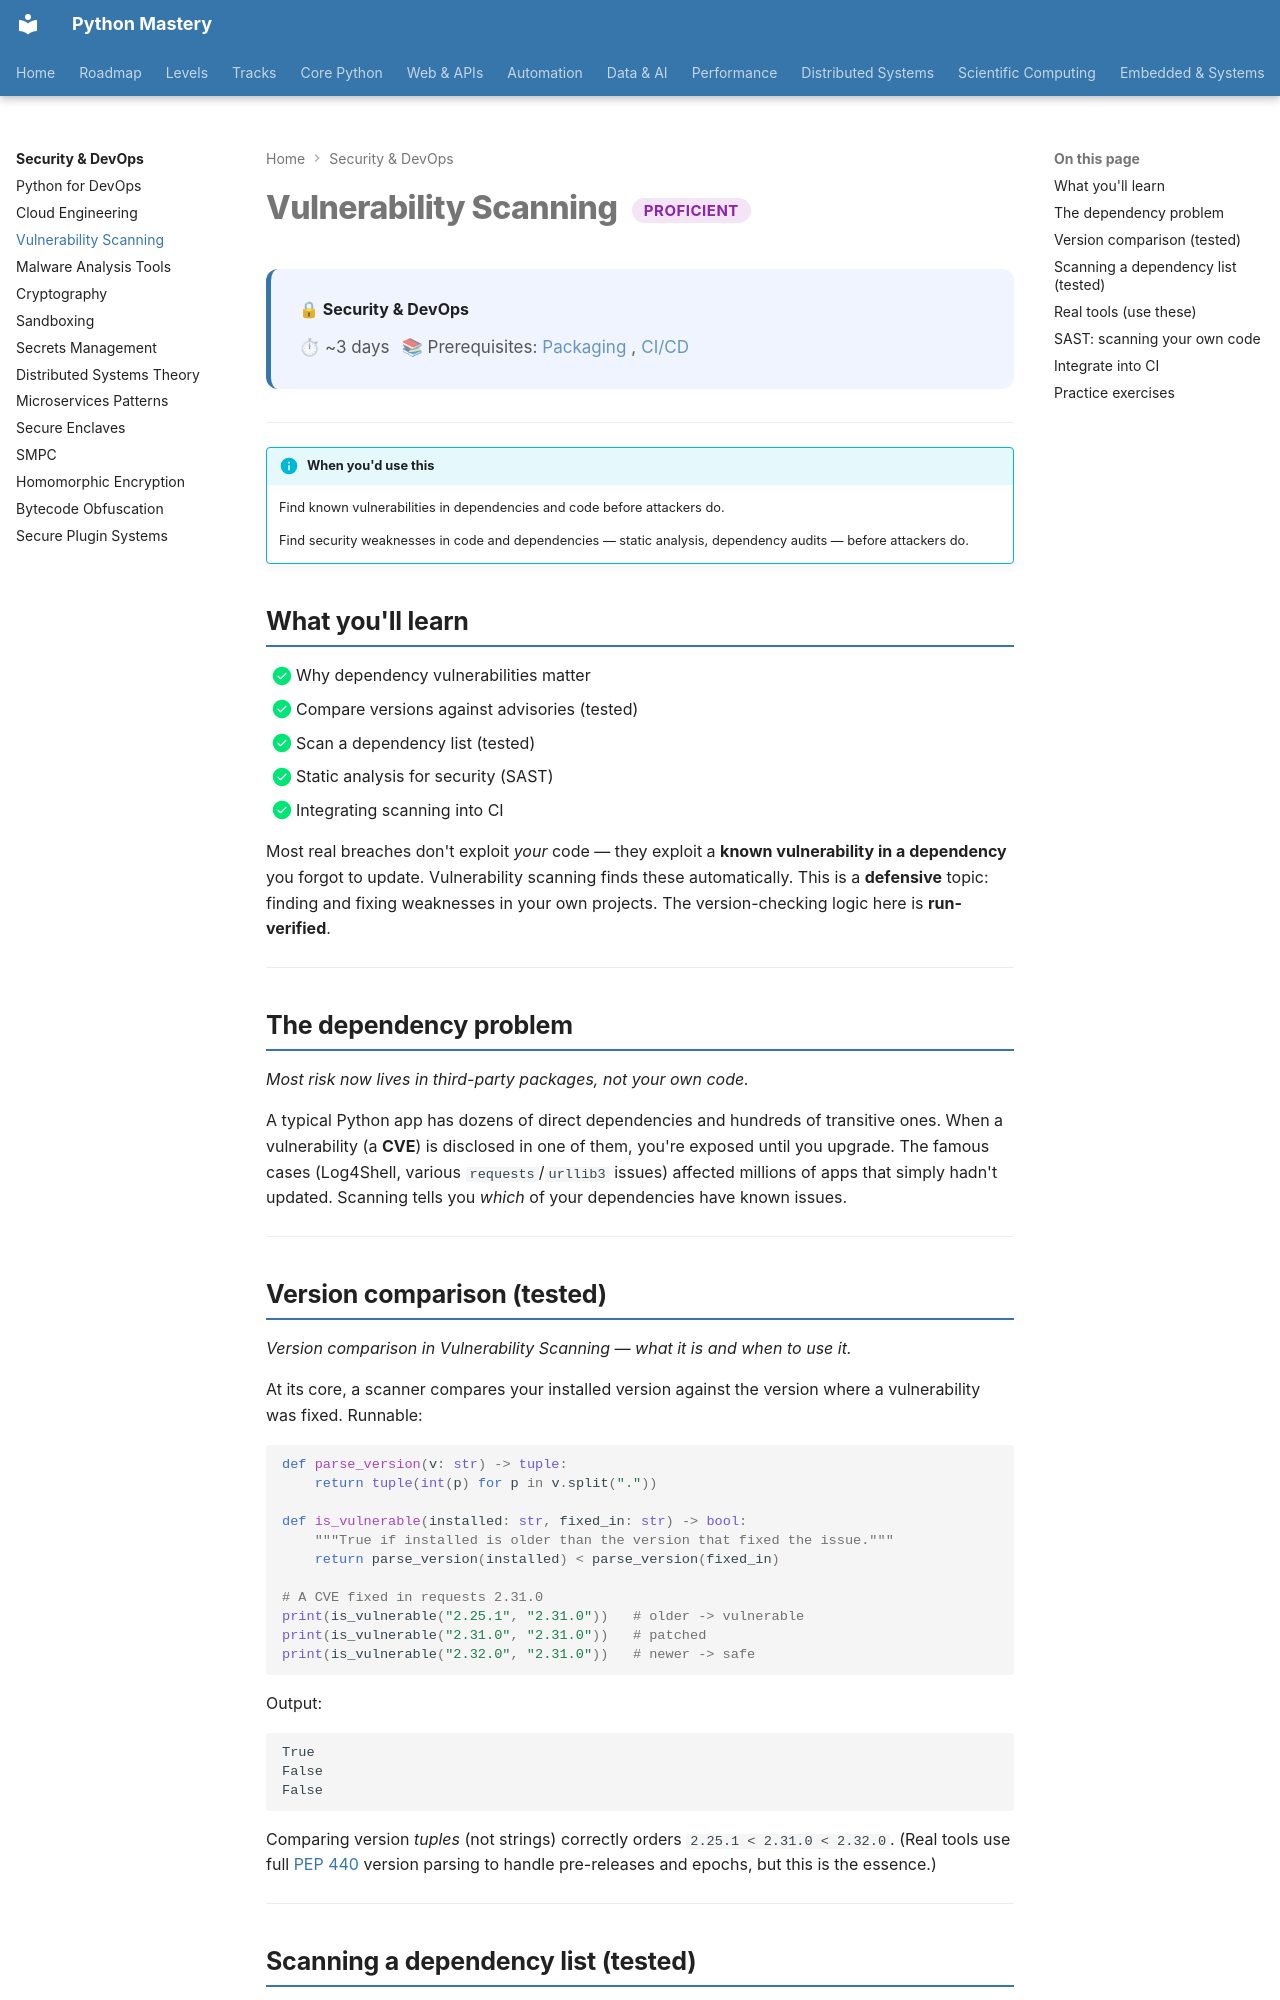

repository: SSnp75/PythonMastery-Site · page: security/proficient/vulnerability-scanning/index.html · generator: mkdocs

---
title: "Vulnerability Scanning"
description: Find known vulnerabilities in dependencies and code before attackers do
---

# Vulnerability Scanning <span class="pm-badge pm-badge-proficient">Proficient</span>

<div class="pm-topic-header">
  <strong>🔒 Security & DevOps</strong>
  <div class="pm-topic-meta">
    <span>⏱ ~3 days</span>
    <span>📚 Prerequisites: <a href="../../web/competent/packaging.md">Packaging</a>, <a href="../../deployment/cicd.md">CI/CD</a></span>
  </div>
</div>

---

!!! info "When you'd use this"
    Find known vulnerabilities in dependencies and code before attackers do.

    Find security weaknesses in code and dependencies — static analysis, dependency audits — before attackers do.


## What you'll learn

- [x] Why dependency vulnerabilities matter
- [x] Compare versions against advisories (tested)
- [x] Scan a dependency list (tested)
- [x] Static analysis for security (SAST)
- [x] Integrating scanning into CI

Most real breaches don't exploit *your* code — they exploit a **known vulnerability in a dependency** you forgot to update. Vulnerability scanning finds these automatically. This is a **defensive** topic: finding and fixing weaknesses in your own projects. The version-checking logic here is **run-verified**.

---

## The dependency problem

*Most risk now lives in third-party packages, not your own code.*

A typical Python app has dozens of direct dependencies and hundreds of transitive ones. When a vulnerability (a **CVE**) is disclosed in one of them, you're exposed until you upgrade. The famous cases (Log4Shell, various `requests`/`urllib3` issues) affected millions of apps that simply hadn't updated. Scanning tells you *which* of your dependencies have known issues.

---

## Version comparison (tested)

*Version comparison in Vulnerability Scanning — what it is and when to use it.*

At its core, a scanner compares your installed version against the version where a vulnerability was fixed. Runnable:

```python
def parse_version(v: str) -> tuple:
    return tuple(int(p) for p in v.split("."))

def is_vulnerable(installed: str, fixed_in: str) -> bool:
    """True if installed is older than the version that fixed the issue."""
    return parse_version(installed) < parse_version(fixed_in)

# A CVE fixed in requests 2.31.0
print(is_vulnerable("2.25.1", "2.31.0"))   # older -> vulnerable
print(is_vulnerable("2.31.0", "2.31.0"))   # patched
print(is_vulnerable("2.32.0", "2.31.0"))   # newer -> safe
```

Output:

```text
True
False
False
```

Comparing version *tuples* (not strings) correctly orders `2.25.1 < 2.31.0 < 2.32.0`. (Real tools use full [PEP 440](https://peps.python.org/pep-0440/) version parsing to handle pre-releases and epochs, but this is the essence.)

---
